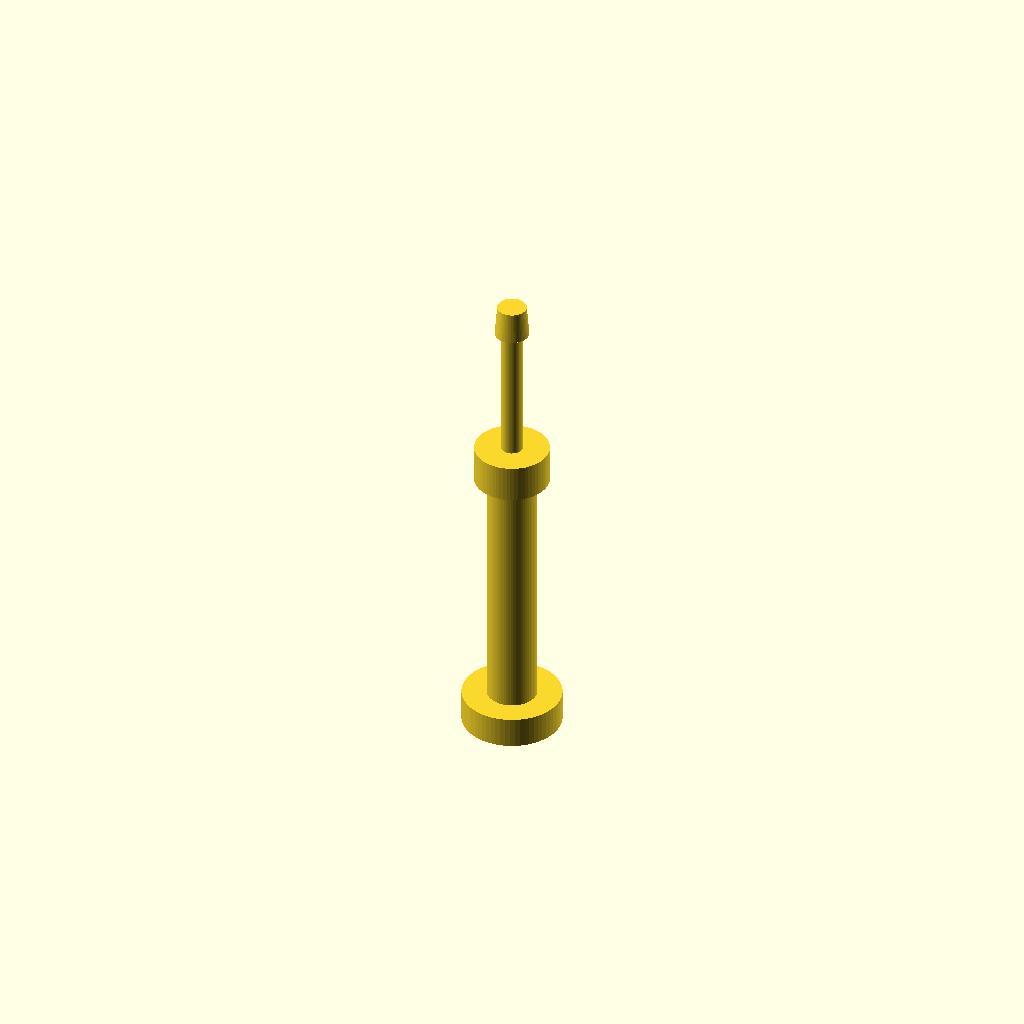
Cell 1: the model at its default parameters.
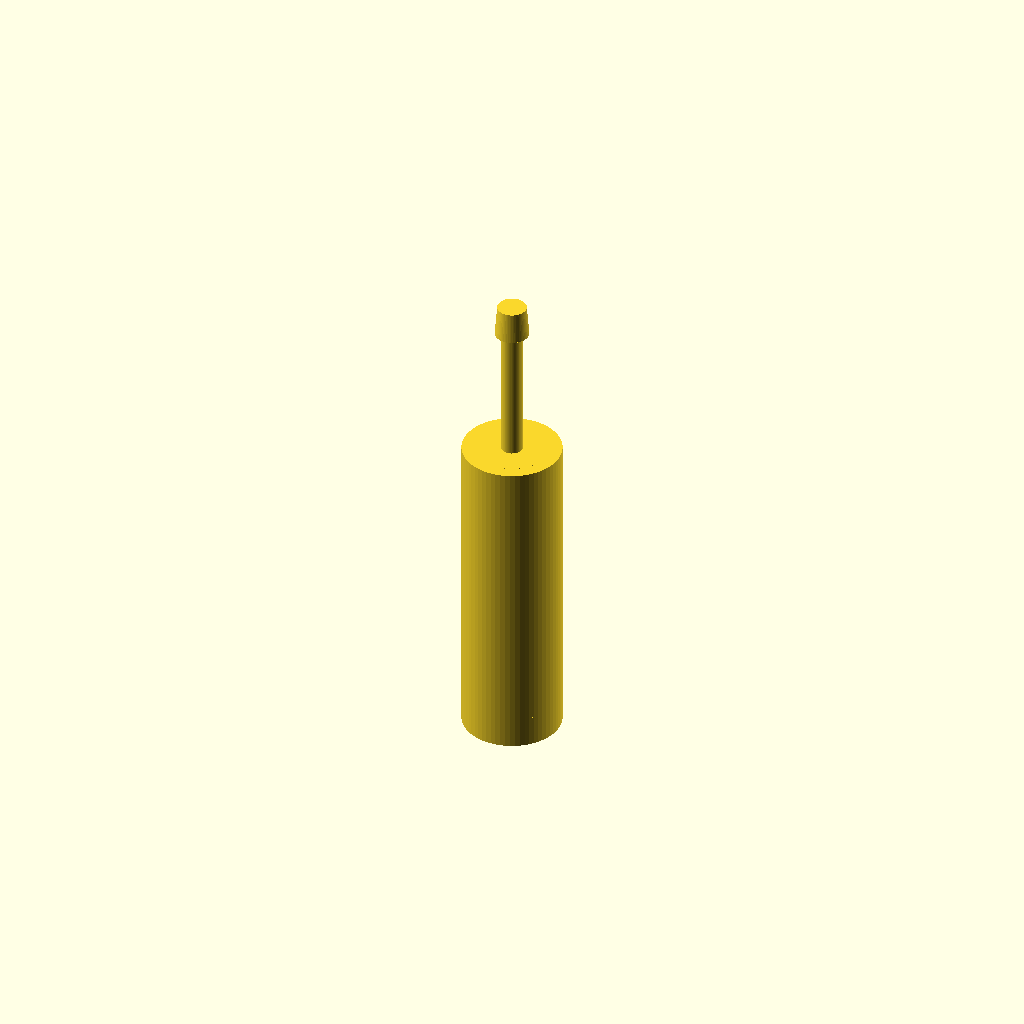
Cell 2: body_d = 1.6 (everything else at default).
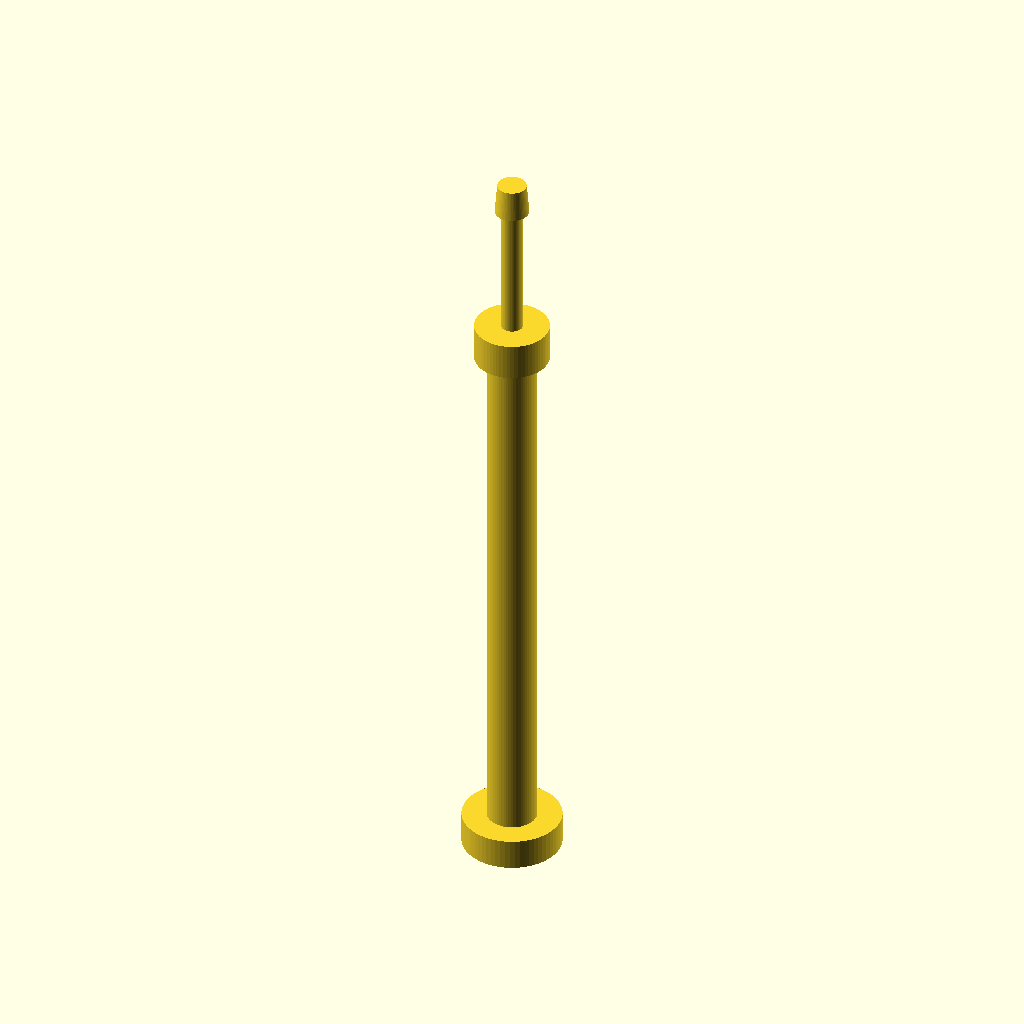
Cell 3: the same model with body_h = 9.4.
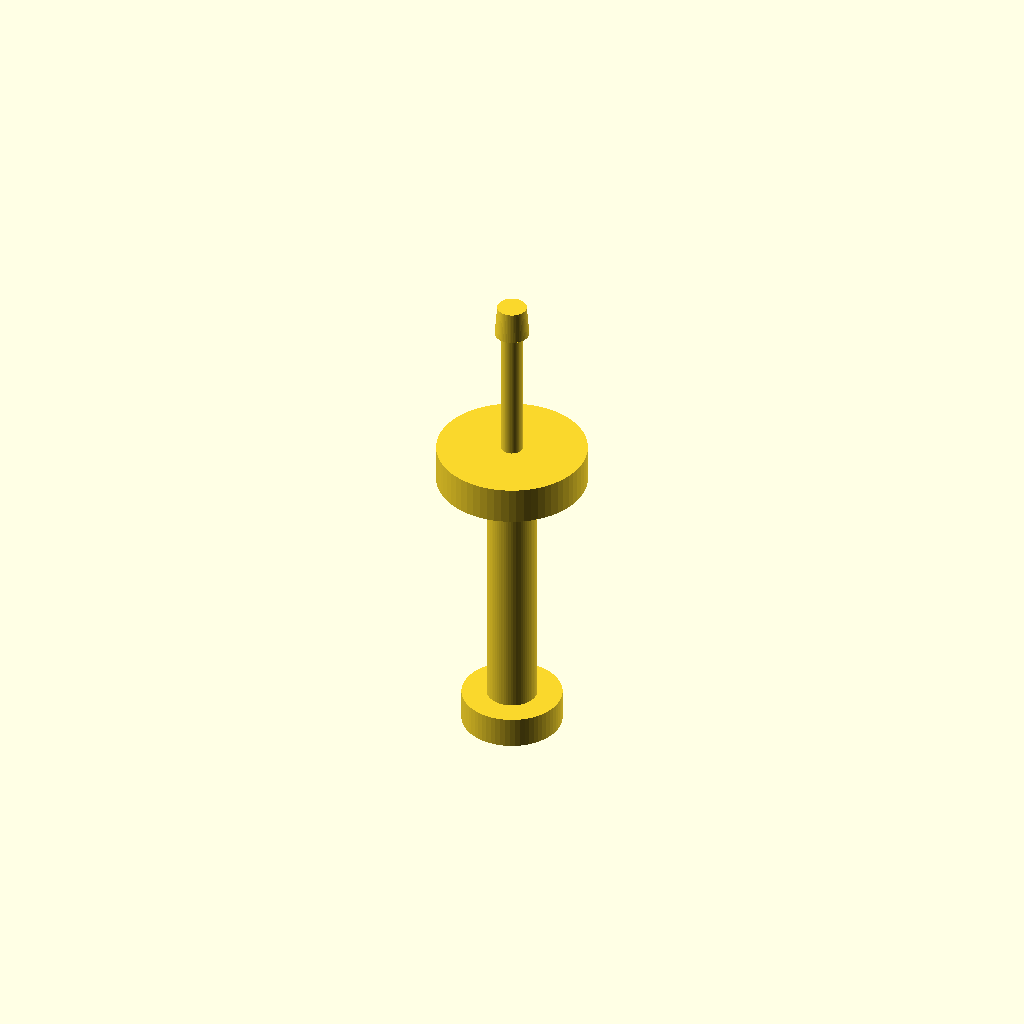
Cell 4: the same model with bushing_d = 2.4.
One fixed orthographic camera (rotation 55°, 0°, 25°; colour scheme Cornfield) for every cell.
The OpenSCAD source (results/nopscadlib/baselines/gpt52/scad/toggle__AP5236_pin.scad):
$fn=64;

body_d = 0.8;
body_h = 4.7;

bushing_d = 1.2;
bushing_h = 0.6;

lever_d = 0.35;
lever_h = 2.2;

tip_d = 0.55;
tip_h = 0.5;

base_d = 1.6;
base_h = 0.5;

module toggle_switch() {
    union() {
        translate([0,0,-(body_h/2 + base_h)])
            cylinder(d=base_d, h=base_h, center=false);

        translate([0,0,-body_h/2])
            cylinder(d=body_d, h=body_h, center=false);

        translate([0,0,body_h/2 - bushing_h])
            cylinder(d=bushing_d, h=bushing_h, center=false);

        translate([0,0,body_h/2])
            cylinder(d=lever_d, h=lever_h, center=false);

        translate([0,0,body_h/2 + lever_h])
            cylinder(d1=tip_d, d2=tip_d*0.85, h=tip_h, center=false);
    }
}

toggle_switch();
Parameter table extracted from the source (name, type, default, range or options):
body_d: number, default 0.8
body_h: number, default 4.7
bushing_d: number, default 1.2
bushing_h: number, default 0.6
lever_d: number, default 0.35
lever_h: number, default 2.2
tip_d: number, default 0.55
tip_h: number, default 0.5
base_d: number, default 1.6
base_h: number, default 0.5
